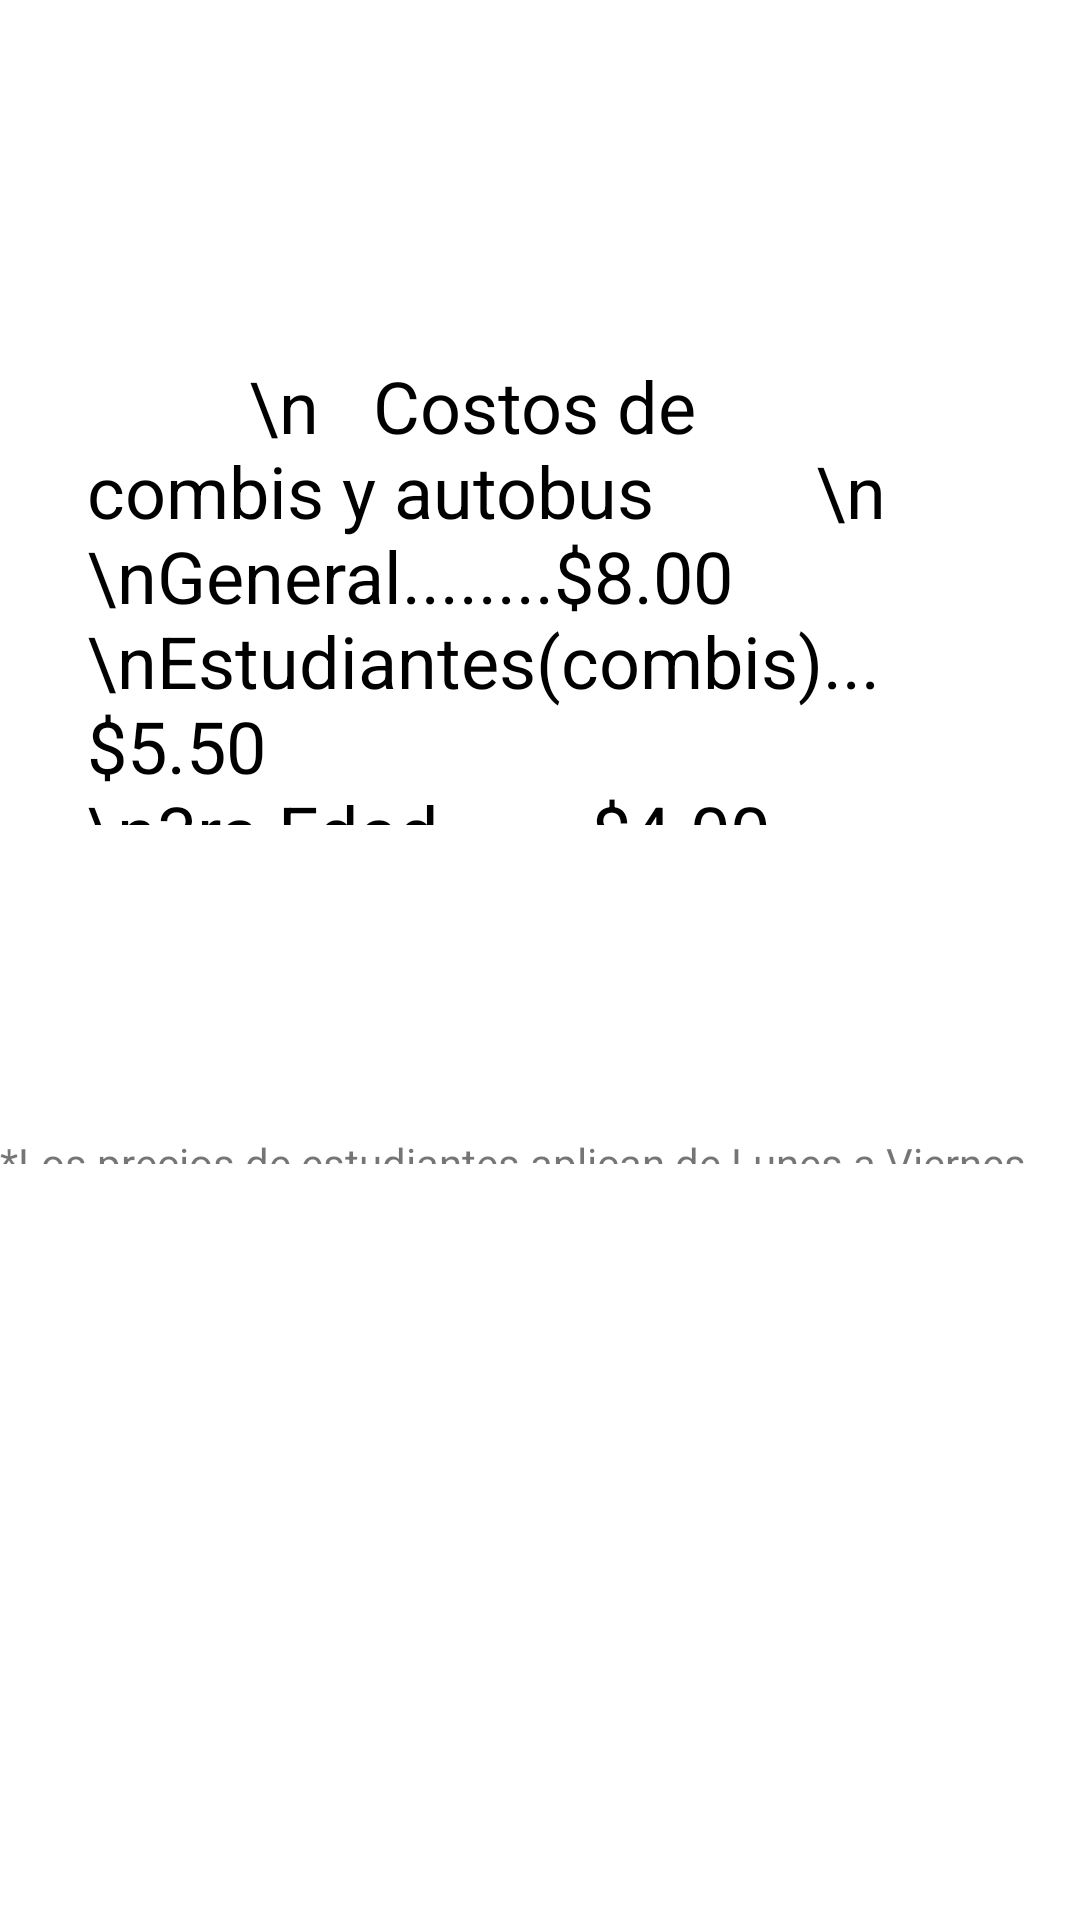

This screen was rendered from an Android layout file. Write that file and the resources it references.
<!-- AndroidManifest.xml: application theme Theme.GouGou -->
<!-- res/layout/fragment_notifications.xml -->
<?xml version="1.0" encoding="utf-8"?>
<RelativeLayout xmlns:android="http://schemas.android.com/apk/res/android"
    xmlns:app="http://schemas.android.com/apk/res-auto"
    xmlns:tools="http://schemas.android.com/tools"
    android:layout_width="match_parent"
    android:layout_height="match_parent"
    android:background="@color/white"
    tools:context=".ui.notifications.NotificationsFragment">


    <TextView
        android:id="@+id/text_no"
        android:layout_width="wrap_content"
        android:layout_height="247dp"
        android:layout_alignParentStart="true"
        android:layout_alignParentTop="true"
        android:layout_alignParentEnd="true"
        android:layout_alignParentBottom="true"
        android:layout_marginStart="29dp"
        android:layout_marginTop="119dp"
        android:layout_marginEnd="14dp"
        android:layout_marginBottom="365dp"
        android:background="@color/white"
        android:text="
        \n   Costos de combis y autobus
        \n
        \nGeneral........$8.00
                      \nEstudiantes(combis)...$5.50
                      \n3ra.Edad........$4.00
                      \nDiscapacitados.$0.0"
        android:textColor="@color/black"

        android:textSize="24dp"
        android:textStyle="normal"
        tools:layout_editor_absoluteX="27dp"
        tools:layout_editor_absoluteY="144dp" />


    <TextView
        android:layout_width="376dp"
        android:layout_height="100dp"
        android:layout_alignParentTop="true"
        android:layout_alignParentEnd="true"
        android:layout_alignParentBottom="true"
        android:layout_marginTop="378dp"
        android:layout_marginEnd="0dp"
        android:layout_marginBottom="252dp"
        android:text="*Los precios de estudiantes aplican de Lunes a Viernes
                      \n unicamente presentando credencial escolar.">

    </TextView>

    <Button
        android:id="@+id/button"
        android:layout_width="250dp"
        android:layout_height="60dp"
        android:layout_alignParentStart="true"
        android:layout_alignParentTop="true"
        android:layout_alignParentEnd="true"
        android:layout_alignParentBottom="true"
        android:layout_marginStart="91dp"
        android:layout_marginTop="524dp"
        android:layout_marginEnd="70dp"
        android:layout_marginBottom="146dp"
        android:textColor="@color/black"
        android:background="@drawable/bordes_redondos"
        android:text="Emergencia" />
</RelativeLayout>
<!-- resources referenced by this layout -->
<resources>
  <color name="black">#FF000000</color>
  <color name="white">#FFFFFFFF</color>
  <!-- drawable bordes_redondos (drawable) -->
  <?xml version="1.0" encoding="utf-8"?>
  <selector xmlns:android="http://schemas.android.com/apk/res/android" >
      <item >
          <shape android:shape="rectangle"  >
              <corners android:radius="100dip" />
              <stroke android:width="5dp" android:color="@color/azul_cielo" />
              <solid android:color="@color/white" />
  
  
              
  
          </shape>
      </item>
  </selector>
  <style name="Theme.GouGou" parent="Theme.MaterialComponents.DayNight.DarkActionBar">
          
          <item name="colorPrimary">@color/azul_cielo</item>
          <item name="colorPrimaryVariant">@color/azul_cielo</item>
          <item name="colorOnPrimary">@color/azul_cielo</item>
          
          <item name="colorSecondary">@color/azul_cielo</item>
          <item name="colorSecondaryVariant">@color/azul_cielo</item>
          <item name="colorOnSecondary">@color/azul_cielo</item>
          
          <item name="android:statusBarColor">?attr/colorPrimaryVariant</item>
          
  
  
      </style>
  <color name="azul_cielo">#B4D8FF</color>
</resources>
